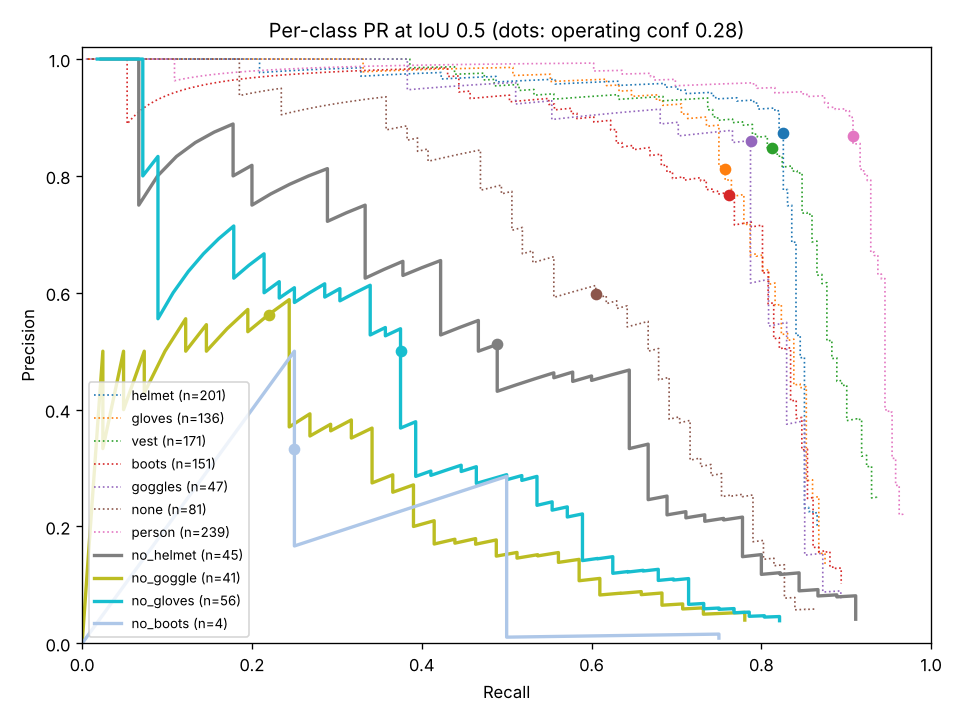

Values plotted in this chart, from the file beside it:
class, conf, precision, recall
helmet, 0.8916, 1, 0.004975
helmet, 0.8834, 1, 0.009950
helmet, 0.8603, 1, 0.01493
helmet, 0.8541, 1, 0.0199
helmet, 0.8516, 1, 0.02488
helmet, 0.8477, 1, 0.02985
helmet, 0.8465, 1, 0.03483
helmet, 0.8439, 1, 0.0398
helmet, 0.8438, 1, 0.04478
helmet, 0.8414, 1, 0.04975
helmet, 0.8412, 1, 0.05473
helmet, 0.841, 1, 0.0597
helmet, 0.8407, 1, 0.06468
helmet, 0.8381, 1, 0.06965
helmet, 0.8371, 1, 0.07463
helmet, 0.8366, 1, 0.0796
helmet, 0.8359, 1, 0.08458
helmet, 0.8358, 1, 0.08955
helmet, 0.8357, 1, 0.09453
helmet, 0.8353, 1, 0.0995
helmet, 0.8348, 1, 0.1045
helmet, 0.8342, 1, 0.1095
helmet, 0.8342, 1, 0.1144
helmet, 0.8332, 1, 0.1194
helmet, 0.8327, 1, 0.1244
helmet, 0.8314, 1, 0.1294
helmet, 0.8302, 1, 0.1343
helmet, 0.8293, 1, 0.1393
helmet, 0.8292, 1, 0.1443
helmet, 0.8288, 1, 0.1493
helmet, 0.8285, 1, 0.1542
helmet, 0.8267, 1, 0.1592
helmet, 0.826, 1, 0.1642
helmet, 0.8255, 1, 0.1692
helmet, 0.8245, 1, 0.1741
helmet, 0.8244, 1, 0.1791
helmet, 0.824, 1, 0.1841
helmet, 0.8239, 1, 0.1891
helmet, 0.8237, 1, 0.194
helmet, 0.8231, 1, 0.199
helmet, 0.8221, 1, 0.204
helmet, 0.8207, 1, 0.209
helmet, 0.8204, 0.9767, 0.209
helmet, 0.8197, 0.9773, 0.2139
helmet, 0.8192, 0.9778, 0.2189
helmet, 0.8184, 0.9783, 0.2239
helmet, 0.818, 0.9787, 0.2289
helmet, 0.8178, 0.9792, 0.2338
helmet, 0.8176, 0.9796, 0.2388
helmet, 0.8162, 0.98, 0.2438
helmet, 0.8157, 0.9804, 0.2488
helmet, 0.8143, 0.9808, 0.2537
helmet, 0.8137, 0.9811, 0.2587
helmet, 0.8135, 0.9815, 0.2637
helmet, 0.8122, 0.9818, 0.2687
helmet, 0.811, 0.9821, 0.2736
helmet, 0.8109, 0.9825, 0.2786
helmet, 0.8107, 0.9828, 0.2836
helmet, 0.8095, 0.9831, 0.2886
helmet, 0.809, 0.9833, 0.2935
... 9,829 more rows
